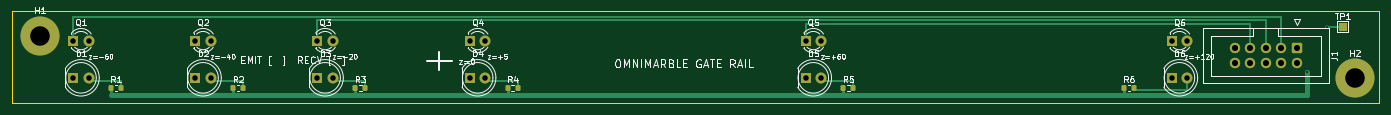
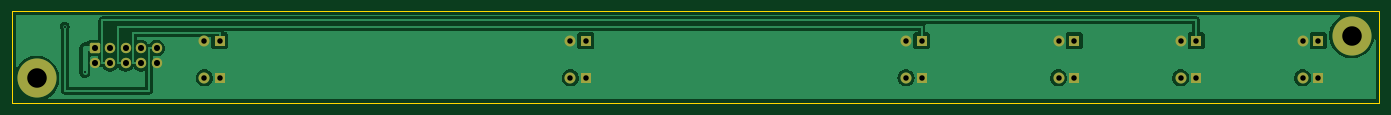
Circuit board: 10 layer files. Board 224.0 x 15.0 mm.
- bottom_copper: gate-rail-B_Cu.gbr (34645 bytes)
- bottom_mask: gate-rail-B_Mask.gbr (2448 bytes)
- paste: gate-rail-B_Paste.gbr (454 bytes)
- bottom_silk: gate-rail-B_Silkscreen.gbr (455 bytes)
- outline: gate-rail-Edge_Cuts.gbr (620 bytes)
- top_copper: gate-rail-F_Cu.gbr (6631 bytes)
- top_mask: gate-rail-F_Mask.gbr (3047 bytes)
- paste: gate-rail-F_Paste.gbr (1503 bytes)
- top_silk: gate-rail-F_Silkscreen.gbr (50497 bytes)
- drill: gate-rail.drl (973 bytes)

=== bottom_copper: gate-rail-B_Cu.gbr (34645 bytes, source omitted) ===
=== bottom_mask: gate-rail-B_Mask.gbr (2448 bytes, source withheld) ===
=== paste: gate-rail-B_Paste.gbr ===
%TF.GenerationSoftware,KiCad,Pcbnew,10.0.4*%
%TF.CreationDate,2026-07-06T14:09:56-04:00*%
%TF.ProjectId,gate-rail,67617465-2d72-4616-996c-2e6b69636164,rev?*%
%TF.SameCoordinates,Original*%
%TF.FileFunction,Paste,Bot*%
%TF.FilePolarity,Positive*%
%FSLAX46Y46*%
G04 Gerber Fmt 4.6, Leading zero omitted, Abs format (unit mm)*
G04 Created by KiCad (PCBNEW 10.0.4) date 2026-07-06 14:09:56*
%MOMM*%
%LPD*%
G01*
G04 APERTURE LIST*
G04 APERTURE END LIST*
M02*

=== bottom_silk: gate-rail-B_Silkscreen.gbr ===
%TF.GenerationSoftware,KiCad,Pcbnew,10.0.4*%
%TF.CreationDate,2026-07-06T14:09:56-04:00*%
%TF.ProjectId,gate-rail,67617465-2d72-4616-996c-2e6b69636164,rev?*%
%TF.SameCoordinates,Original*%
%TF.FileFunction,Legend,Bot*%
%TF.FilePolarity,Positive*%
%FSLAX46Y46*%
G04 Gerber Fmt 4.6, Leading zero omitted, Abs format (unit mm)*
G04 Created by KiCad (PCBNEW 10.0.4) date 2026-07-06 14:09:56*
%MOMM*%
%LPD*%
G01*
G04 APERTURE LIST*
G04 APERTURE END LIST*
M02*

=== outline: gate-rail-Edge_Cuts.gbr ===
%TF.GenerationSoftware,KiCad,Pcbnew,10.0.4*%
%TF.CreationDate,2026-07-06T14:09:56-04:00*%
%TF.ProjectId,gate-rail,67617465-2d72-4616-996c-2e6b69636164,rev?*%
%TF.SameCoordinates,Original*%
%TF.FileFunction,Profile,NP*%
%FSLAX46Y46*%
G04 Gerber Fmt 4.6, Leading zero omitted, Abs format (unit mm)*
G04 Created by KiCad (PCBNEW 10.0.4) date 2026-07-06 14:09:56*
%MOMM*%
%LPD*%
G01*
G04 APERTURE LIST*
%TA.AperFunction,Profile*%
%ADD10C,0.100000*%
%TD*%
G04 APERTURE END LIST*
D10*
X0Y0D02*
X224000000Y0D01*
X0Y-15000000D02*
X0Y0D01*
X224000000Y0D02*
X224000000Y-15000000D01*
X224000000Y-15000000D02*
X0Y-15000000D01*
M02*

=== top_copper: gate-rail-F_Cu.gbr (6631 bytes, source omitted) ===
=== top_mask: gate-rail-F_Mask.gbr ===
%TF.GenerationSoftware,KiCad,Pcbnew,10.0.4*%
%TF.CreationDate,2026-07-06T14:09:56-04:00*%
%TF.ProjectId,gate-rail,67617465-2d72-4616-996c-2e6b69636164,rev?*%
%TF.SameCoordinates,Original*%
%TF.FileFunction,Soldermask,Top*%
%TF.FilePolarity,Negative*%
%FSLAX46Y46*%
G04 Gerber Fmt 4.6, Leading zero omitted, Abs format (unit mm)*
G04 Created by KiCad (PCBNEW 10.0.4) date 2026-07-06 14:09:56*
%MOMM*%
%LPD*%
G01*
G04 APERTURE LIST*
G04 Aperture macros list*
%AMRoundRect*
0 Rectangle with rounded corners*
0 $1 Rounding radius*
0 $2 $3 $4 $5 $6 $7 $8 $9 X,Y pos of 4 corners*
0 Add a 4 corners polygon primitive as box body*
4,1,4,$2,$3,$4,$5,$6,$7,$8,$9,$2,$3,0*
0 Add four circle primitives for the rounded corners*
1,1,$1+$1,$2,$3*
1,1,$1+$1,$4,$5*
1,1,$1+$1,$6,$7*
1,1,$1+$1,$8,$9*
0 Add four rect primitives between the rounded corners*
20,1,$1+$1,$2,$3,$4,$5,0*
20,1,$1+$1,$4,$5,$6,$7,0*
20,1,$1+$1,$6,$7,$8,$9,0*
20,1,$1+$1,$8,$9,$2,$3,0*%
G04 Aperture macros list end*
%ADD10R,1.800000X1.800000*%
%ADD11C,1.800000*%
%ADD12C,6.400000*%
%ADD13RoundRect,0.200000X-0.200000X-0.275000X0.200000X-0.275000X0.200000X0.275000X-0.200000X0.275000X0*%
%ADD14RoundRect,0.250000X-0.600000X0.600000X-0.600000X-0.600000X0.600000X-0.600000X0.600000X0.600000X0*%
%ADD15C,1.700000*%
%ADD16R,1.500000X1.500000*%
G04 APERTURE END LIST*
D10*
%TO.C,D1*%
X10000000Y-10900000D03*
D11*
X12540000Y-10900000D03*
%TD*%
D12*
%TO.C,H1*%
X4500000Y-4000000D03*
%TD*%
D10*
%TO.C,D6*%
X190000000Y-10900000D03*
D11*
X192540000Y-10900000D03*
%TD*%
D13*
%TO.C,R3*%
X56175000Y-12600000D03*
X57825000Y-12600000D03*
%TD*%
D10*
%TO.C,Q3*%
X50000000Y-4800000D03*
D11*
X52540000Y-4800000D03*
%TD*%
D10*
%TO.C,D3*%
X50000000Y-10900000D03*
D11*
X52540000Y-10900000D03*
%TD*%
D10*
%TO.C,D5*%
X130000000Y-10900000D03*
D11*
X132540000Y-10900000D03*
%TD*%
D13*
%TO.C,R4*%
X81175000Y-12600000D03*
X82825000Y-12600000D03*
%TD*%
D10*
%TO.C,D4*%
X75000000Y-10900000D03*
D11*
X77540000Y-10900000D03*
%TD*%
D13*
%TO.C,R1*%
X16175000Y-12600000D03*
X17825000Y-12600000D03*
%TD*%
%TO.C,R6*%
X182175000Y-12600000D03*
X183825000Y-12600000D03*
%TD*%
D12*
%TO.C,H2*%
X220000000Y-11000000D03*
%TD*%
D14*
%TO.C,J1*%
X210500000Y-6000000D03*
D15*
X210500000Y-8540000D03*
X207960000Y-6000000D03*
X207960000Y-8540000D03*
X205420000Y-6000000D03*
X205420000Y-8540000D03*
X202880000Y-6000000D03*
X202880000Y-8540000D03*
X200340000Y-6000000D03*
X200340000Y-8540000D03*
%TD*%
D10*
%TO.C,Q6*%
X190000000Y-4800000D03*
D11*
X192540000Y-4800000D03*
%TD*%
D13*
%TO.C,R2*%
X36175000Y-12600000D03*
X37825000Y-12600000D03*
%TD*%
D10*
%TO.C,D2*%
X30000000Y-10900000D03*
D11*
X32540000Y-10900000D03*
%TD*%
D10*
%TO.C,Q4*%
X75000000Y-4800000D03*
D11*
X77540000Y-4800000D03*
%TD*%
D13*
%TO.C,R5*%
X136175000Y-12600000D03*
X137825000Y-12600000D03*
%TD*%
D10*
%TO.C,Q2*%
X30000000Y-4800000D03*
D11*
X32540000Y-4800000D03*
%TD*%
D16*
%TO.C,TP1*%
X218000000Y-2500000D03*
%TD*%
D10*
%TO.C,Q5*%
X130000000Y-4800000D03*
D11*
X132540000Y-4800000D03*
%TD*%
D10*
%TO.C,Q1*%
X10000000Y-4800000D03*
D11*
X12540000Y-4800000D03*
%TD*%
M02*

=== paste: gate-rail-F_Paste.gbr (1503 bytes, source withheld) ===
=== top_silk: gate-rail-F_Silkscreen.gbr (50497 bytes, source omitted) ===
=== drill: gate-rail.drl ===
M48
; DRILL file KiCad 10.0.4 date 2026-07-06T14:09:57
; FORMAT={-:-/ absolute / metric / decimal}
; #@! TF.CreationDate,2026-07-06T14:09:57-04:00
; #@! TF.GenerationSoftware,Kicad,Pcbnew,10.0.4
; #@! TF.FileFunction,MixedPlating,1,2
FMAT,2
METRIC
; #@! TA.AperFunction,Plated,PTH,ViaDrill
T1C0.300
; #@! TA.AperFunction,Plated,PTH,ComponentDrill
T2C0.900
; #@! TA.AperFunction,Plated,PTH,ComponentDrill
T3C1.000
; #@! TA.AperFunction,Plated,PTH,ComponentDrill
T4C3.200
%
G90
G05
T1
X212.1Y-10.0
X215.4Y-2.5
T2
X10.0Y-4.8
X10.0Y-10.9
X12.54Y-4.8
X12.54Y-10.9
X30.0Y-4.8
X30.0Y-10.9
X32.54Y-4.8
X32.54Y-10.9
X50.0Y-4.8
X50.0Y-10.9
X52.54Y-4.8
X52.54Y-10.9
X75.0Y-4.8
X75.0Y-10.9
X77.54Y-4.8
X77.54Y-10.9
X130.0Y-4.8
X130.0Y-10.9
X132.54Y-4.8
X132.54Y-10.9
X190.0Y-4.8
X190.0Y-10.9
X192.54Y-4.8
X192.54Y-10.9
T3
X200.34Y-6.0
X200.34Y-8.54
X202.88Y-6.0
X202.88Y-8.54
X205.42Y-6.0
X205.42Y-8.54
X207.96Y-6.0
X207.96Y-8.54
X210.5Y-6.0
X210.5Y-8.54
T4
X4.5Y-4.0
X220.0Y-11.0
M30
